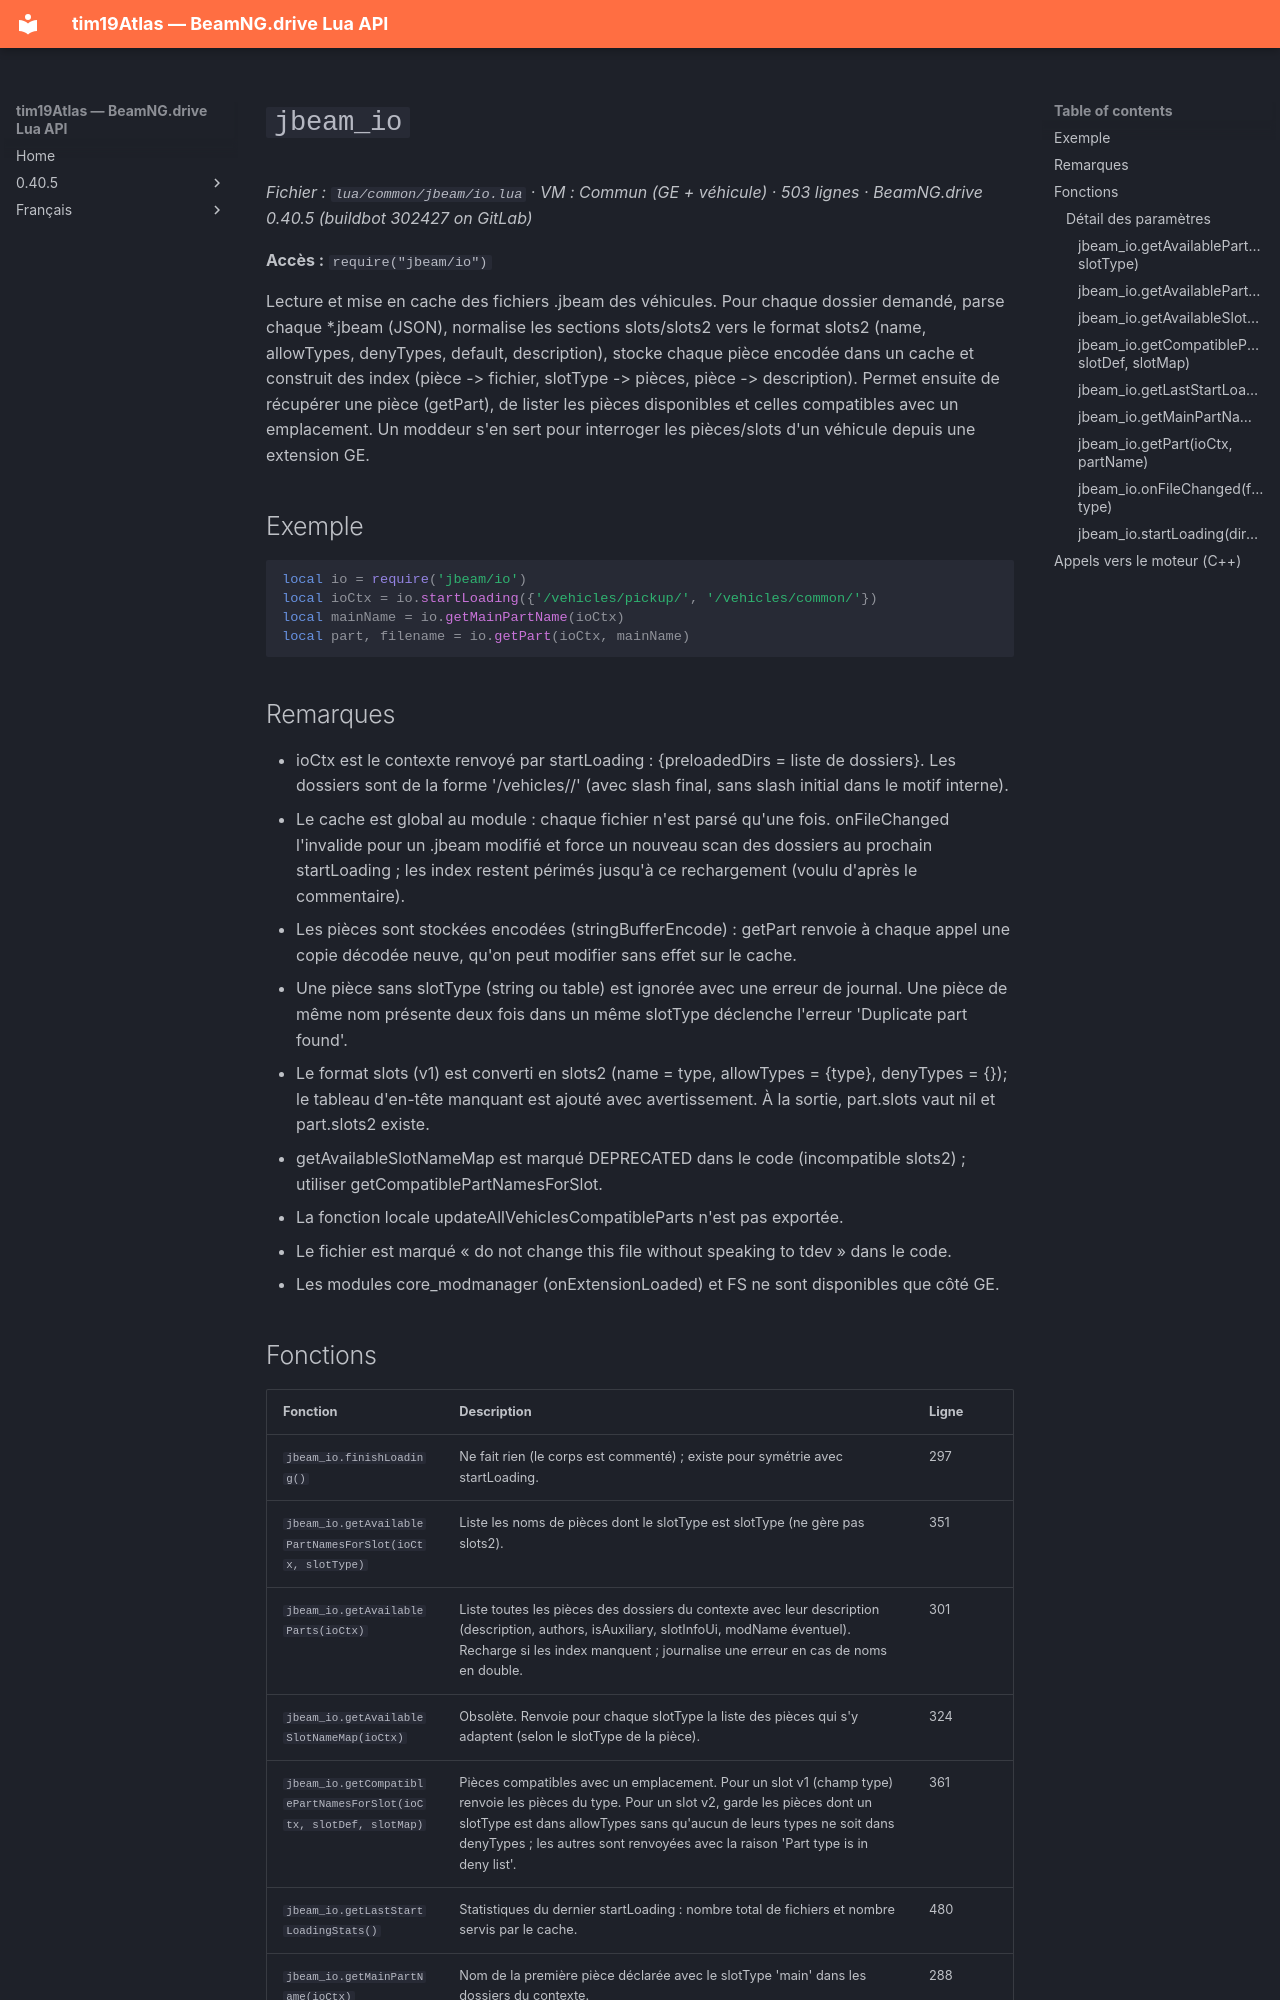

repository: Tim0219800/beamng-lua-atlas · page: fr/0.40.5/common/jbeam/io.html · generator: mkdocs

# `jbeam_io`

*Fichier : `lua/common/jbeam/io.lua` · VM : Commun (GE + véhicule) · 503 lignes · BeamNG.drive 0.40.5 (buildbot 302427 on GitLab)*

**Accès :** `require("jbeam/io")`

Lecture et mise en cache des fichiers .jbeam des véhicules. Pour chaque dossier demandé, parse chaque *.jbeam (JSON), normalise les sections slots/slots2 vers le format slots2 (name, allowTypes, denyTypes, default, description), stocke chaque pièce encodée dans un cache et construit des index (pièce -> fichier, slotType -> pièces, pièce -> description). Permet ensuite de récupérer une pièce (getPart), de lister les pièces disponibles et celles compatibles avec un emplacement. Un moddeur s'en sert pour interroger les pièces/slots d'un véhicule depuis une extension GE.

## Exemple

```lua
local io = require('jbeam/io')
local ioCtx = io.startLoading({'/vehicles/pickup/', '/vehicles/common/'})
local mainName = io.getMainPartName(ioCtx)
local part, filename = io.getPart(ioCtx, mainName)
```

## Remarques

- ioCtx est le contexte renvoyé par startLoading : {preloadedDirs = liste de dossiers}. Les dossiers sont de la forme '/vehicles/<nom>/' (avec slash final, sans slash initial dans le motif interne).
- Le cache est global au module : chaque fichier n'est parsé qu'une fois. onFileChanged l'invalide pour un .jbeam modifié et force un nouveau scan des dossiers au prochain startLoading ; les index restent périmés jusqu'à ce rechargement (voulu d'après le commentaire).
- Les pièces sont stockées encodées (stringBufferEncode) : getPart renvoie à chaque appel une copie décodée neuve, qu'on peut modifier sans effet sur le cache.
- Une pièce sans slotType (string ou table) est ignorée avec une erreur de journal. Une pièce de même nom présente deux fois dans un même slotType déclenche l'erreur 'Duplicate part found'.
- Le format slots (v1) est converti en slots2 (name = type, allowTypes = {type}, denyTypes = {}); le tableau d'en-tête manquant est ajouté avec avertissement. À la sortie, part.slots vaut nil et part.slots2 existe.
- getAvailableSlotNameMap est marqué DEPRECATED dans le code (incompatible slots2) ; utiliser getCompatiblePartNamesForSlot.
- La fonction locale updateAllVehiclesCompatibleParts n'est pas exportée.
- Le fichier est marqué « do not change this file without speaking to tdev » dans le code.
- Les modules core_modmanager (onExtensionLoaded) et FS ne sont disponibles que côté GE.
